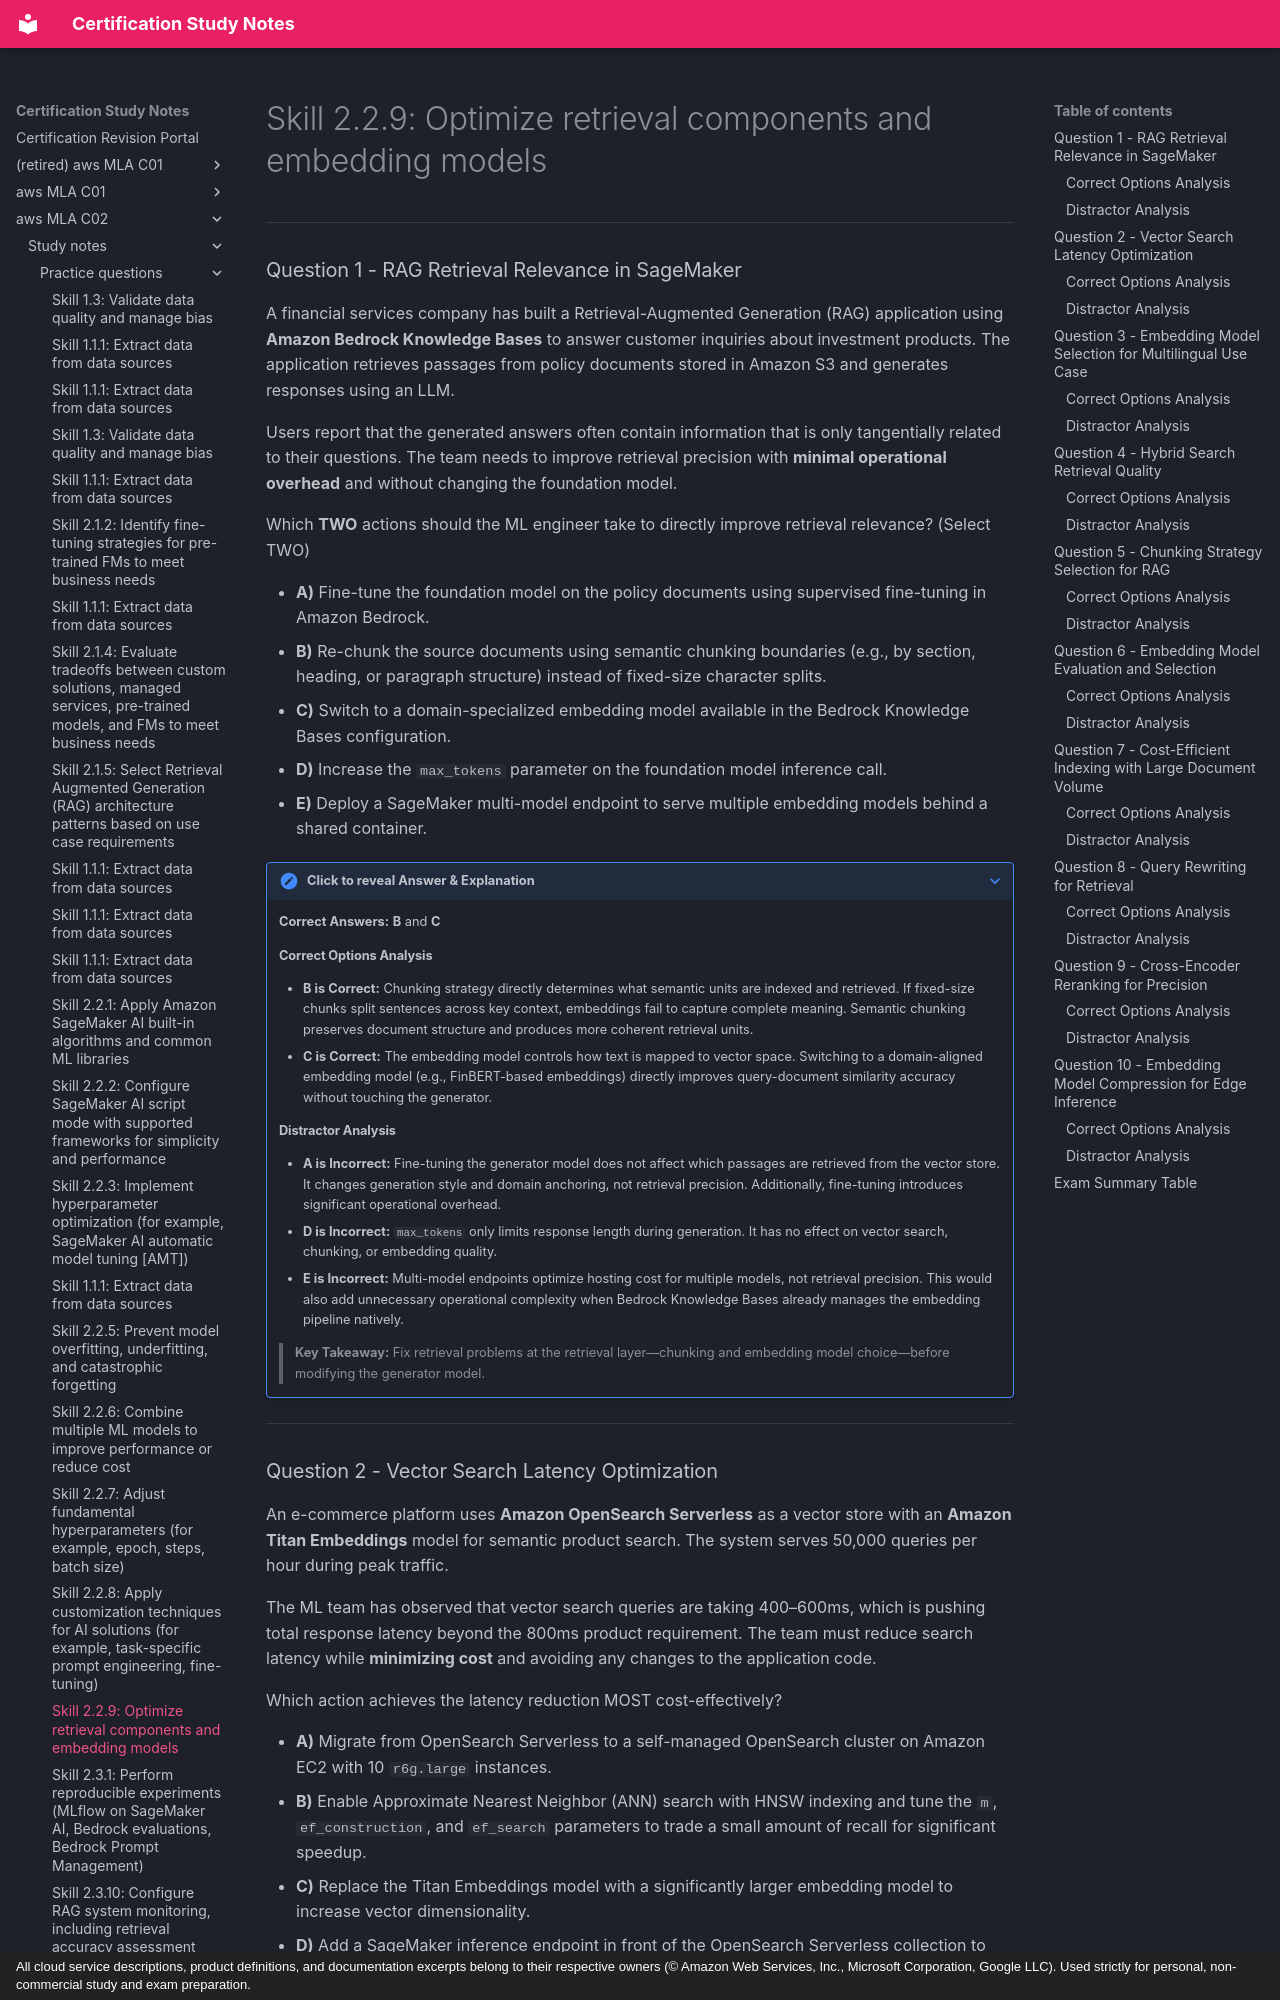

repository: monitus2022/cert_study_notes · page: aws_MLA_C02/study_notes/practice_questions/2.2.9/index.html · generator: mkdocs · copyright: All cloud service descriptions, product definitions, and documentation excerpts belong to their respective owners (© Amazon Web Services, Inc., Microsoft Corporation, Google LLC). Used strictly for personal, non-commercial study and exam preparation.

# Skill 2.2.9: Optimize retrieval components and embedding models

---

### Question 1 - RAG Retrieval Relevance in SageMaker

A financial services company has built a Retrieval-Augmented Generation (RAG) application using **Amazon Bedrock Knowledge Bases** to answer customer inquiries about investment products. The application retrieves passages from policy documents stored in Amazon S3 and generates responses using an LLM. 

Users report that the generated answers often contain information that is only tangentially related to their questions. The team needs to improve retrieval precision with **minimal operational overhead** and without changing the foundation model.

Which **TWO** actions should the ML engineer take to directly improve retrieval relevance? (Select TWO)

* **A)** Fine-tune the foundation model on the policy documents using supervised fine-tuning in Amazon Bedrock.
* **B)** Re-chunk the source documents using semantic chunking boundaries (e.g., by section, heading, or paragraph structure) instead of fixed-size character splits.
* **C)** Switch to a domain-specialized embedding model available in the Bedrock Knowledge Bases configuration.
* **D)** Increase the `max_tokens` parameter on the foundation model inference call.
* **E)** Deploy a SageMaker multi-model endpoint to serve multiple embedding models behind a shared container.

??? note "Click to reveal Answer & Explanation"
    **Correct Answers:** **B** and **C**

    #### Correct Options Analysis
    * **B is Correct:** Chunking strategy directly determines what semantic units are indexed and retrieved. If fixed-size chunks split sentences across key context, embeddings fail to capture complete meaning. Semantic chunking preserves document structure and produces more coherent retrieval units.
    * **C is Correct:** The embedding model controls how text is mapped to vector space. Switching to a domain-aligned embedding model (e.g., FinBERT-based embeddings) directly improves query-document similarity accuracy without touching the generator.

    #### Distractor Analysis
    * **A is Incorrect:** Fine-tuning the generator model does not affect which passages are retrieved from the vector store. It changes generation style and domain anchoring, not retrieval precision. Additionally, fine-tuning introduces significant operational overhead.
    * **D is Incorrect:** `max_tokens` only limits response length during generation. It has no effect on vector search, chunking, or embedding quality.
    * **E is Incorrect:** Multi-model endpoints optimize hosting cost for multiple models, not retrieval precision. This would also add unnecessary operational complexity when Bedrock Knowledge Bases already manages the embedding pipeline natively.

    > **Key Takeaway:** Fix retrieval problems at the retrieval layer—chunking and embedding model choice—before modifying the generator model.

---
